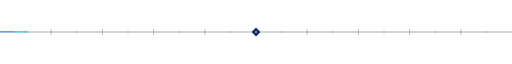
t = 0.00 s
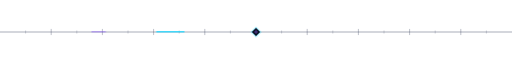
t = 1.10 s
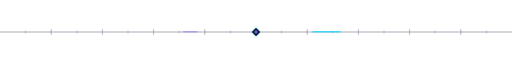
t = 2.20 s
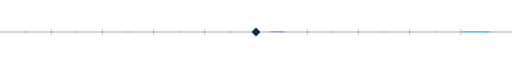
t = 3.25 s
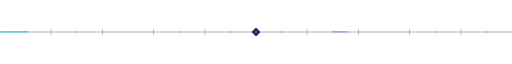
t = 4.00 s
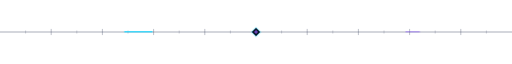
t = 4.88 s

The animated SVG that drew these frames (rendered in a browser with its animation timeline set to each time). Animation: 3 SMIL elements (animate=3), 1 CSS @keyframes rule; one cycle of 6.50 s, repeats indefinitely.

<svg xmlns="http://www.w3.org/2000/svg" viewBox="0 0 1000 40" width="1000" height="40" role="presentation">
  <defs>
    <linearGradient id="dline" x1="0%" y1="0%" x2="100%" y2="0%">
      <stop offset="0%"   stop-color="#28D7FE" stop-opacity="0"/>
      <stop offset="20%"  stop-color="#28D7FE" stop-opacity="0.5"/>
      <stop offset="50%"  stop-color="#8B5CF6" stop-opacity="0.7"/>
      <stop offset="80%"  stop-color="#28D7FE" stop-opacity="0.5"/>
      <stop offset="100%" stop-color="#28D7FE" stop-opacity="0"/>
    </linearGradient>
    <style>
      @keyframes dpulse { 0%,100%{opacity:0.9} 50%{opacity:0.4} }
      .dnode { animation: dpulse 2.2s ease-in-out infinite; }
    </style>
  </defs>

  <!-- Base line -->
  <line x1="0" y1="20" x2="1000" y2="20" stroke="#29334F" stroke-width="0.8"/>
  <!-- Gradient overlay -->
  <line x1="0" y1="20" x2="1000" y2="20" stroke="url(#dline)" stroke-width="0.8"/>

  <!-- Major ticks (every 100px) -->
  <line x1="100" y1="14" x2="100" y2="26" stroke="#29334F" stroke-width="0.6"/>
  <line x1="200" y1="14" x2="200" y2="26" stroke="#29334F" stroke-width="0.6"/>
  <line x1="300" y1="14" x2="300" y2="26" stroke="#29334F" stroke-width="0.6"/>
  <line x1="400" y1="14" x2="400" y2="26" stroke="#29334F" stroke-width="0.6"/>
  <line x1="600" y1="14" x2="600" y2="26" stroke="#29334F" stroke-width="0.6"/>
  <line x1="700" y1="14" x2="700" y2="26" stroke="#29334F" stroke-width="0.6"/>
  <line x1="800" y1="14" x2="800" y2="26" stroke="#29334F" stroke-width="0.6"/>
  <line x1="900" y1="14" x2="900" y2="26" stroke="#29334F" stroke-width="0.6"/>

  <!-- Minor ticks (every 50px) -->
  <line x1="50"  y1="17" x2="50"  y2="23" stroke="#29334F" stroke-width="0.4"/>
  <line x1="150" y1="17" x2="150" y2="23" stroke="#29334F" stroke-width="0.4"/>
  <line x1="250" y1="17" x2="250" y2="23" stroke="#29334F" stroke-width="0.4"/>
  <line x1="350" y1="17" x2="350" y2="23" stroke="#29334F" stroke-width="0.4"/>
  <line x1="450" y1="17" x2="450" y2="23" stroke="#29334F" stroke-width="0.4"/>
  <line x1="550" y1="17" x2="550" y2="23" stroke="#29334F" stroke-width="0.4"/>
  <line x1="650" y1="17" x2="650" y2="23" stroke="#29334F" stroke-width="0.4"/>
  <line x1="750" y1="17" x2="750" y2="23" stroke="#29334F" stroke-width="0.4"/>
  <line x1="850" y1="17" x2="850" y2="23" stroke="#29334F" stroke-width="0.4"/>
  <line x1="950" y1="17" x2="950" y2="23" stroke="#29334F" stroke-width="0.4"/>

  <!-- Central diamond node -->
  <polygon points="500,12 508,20 500,28 492,20" fill="#0B1020" stroke="#29334F" stroke-width="1"/>
  <polygon points="500,12 508,20 500,28 492,20" fill="#0B1020" stroke="#28D7FE" stroke-width="0.8" class="dnode"/>
  <polygon points="500,16 504,20 500,24 496,20" fill="#8B5CF6" opacity="0.7" class="dnode"/>

  <!-- Animated cyan pulse travelling left to right -->
  <line x1="0" y1="20" x2="1000" y2="20" stroke="#28D7FE" stroke-width="2"
        stroke-dasharray="55 1000" opacity="0.85">
    <animate attributeName="stroke-dashoffset" from="1055" to="-55" dur="4s"
             repeatCount="indefinite"/>
  </line>

  <!-- Secondary violet pulse (slower, offset) -->
  <line x1="0" y1="20" x2="1000" y2="20" stroke="#8B5CF6" stroke-width="1.5"
        stroke-dasharray="28 1000" opacity="0.6">
    <animate attributeName="stroke-dashoffset" from="1028" to="-28" dur="6.5s"
             repeatCount="indefinite"/>
  </line>

  <!-- Node outer glow pulse -->
  <polygon points="500,10 510,20 500,30 490,20" fill="none" stroke="#28D7FE" stroke-width="1" opacity="0.3">
    <animate attributeName="opacity" values="0.3;0.8;0.3" dur="2.2s" repeatCount="indefinite"/>
  </polygon>
</svg>
